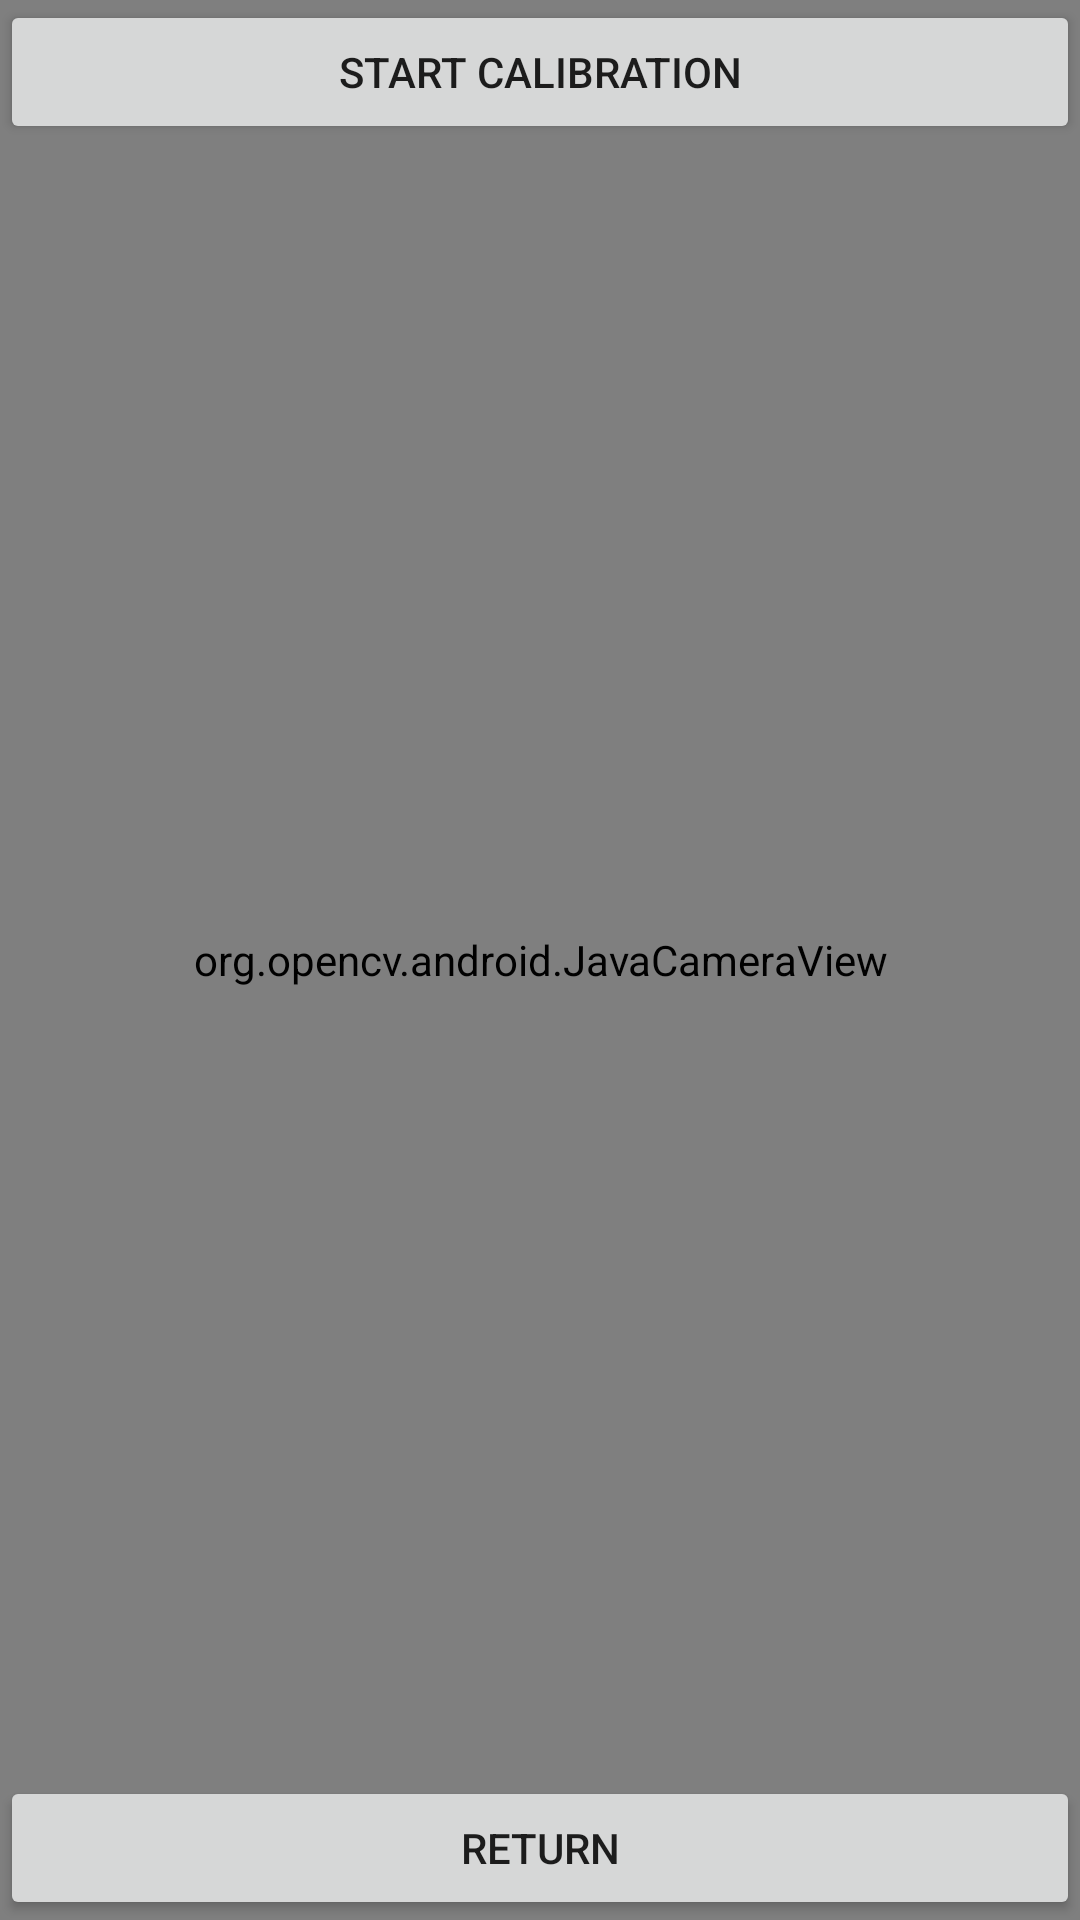

Reconstruct the res/layout file that produces this screen, plus the resources it refers to.
<!-- AndroidManifest.xml: activity theme Theme.ObjectTracking -->
<!-- res/layout/activity_camera_calibration.xml -->
<?xml version="1.0" encoding="utf-8"?>

<androidx.constraintlayout.widget.ConstraintLayout xmlns:android="http://schemas.android.com/apk/res/android"
    xmlns:app="http://schemas.android.com/apk/res-auto"
    android:layout_width="match_parent"
    android:layout_height="match_parent">

    <Button
        android:id="@+id/calibration_camera_start_btn"
        android:layout_width="match_parent"
        android:layout_height="wrap_content"
        android:text="start calibration"
        app:layout_constraintTop_toTopOf="parent" />

    <org.opencv.android.JavaCameraView
        android:id="@+id/calibration_camera"
        android:layout_width="match_parent"
        android:layout_height="match_parent"
        app:camera_id="back"
        app:layout_constraintBottom_toBottomOf="parent"
        app:layout_constraintLeft_toLeftOf="parent"
        app:layout_constraintRight_toRightOf="parent"
        app:layout_constraintTop_toTopOf="parent"
        app:show_fps="true" />

    <TextView
        android:id="@+id/rotation_matrix_txt"
        android:layout_width="wrap_content"
        android:layout_height="wrap_content"
        android:textColor="@color/white"
        app:layout_constraintBottom_toTopOf="@+id/calibration_camera_quit_btn"
        app:layout_constraintRight_toLeftOf="@+id/calibration_camera_test_txt" />

    <TextView
        android:id="@+id/calibration_camera_test_txt"
        android:layout_width="wrap_content"
        android:layout_height="wrap_content"
        android:textColor="#ffff0000"
        app:layout_constraintBottom_toTopOf="@+id/calibration_camera_quit_btn"
        app:layout_constraintLeft_toRightOf="@+id/rotation_matrix_txt" />

    <Button
        android:id="@+id/calibration_camera_quit_btn"
        android:layout_width="match_parent"
        android:layout_height="wrap_content"
        android:text="return"
        app:layout_constraintBottom_toBottomOf="parent" />


</androidx.constraintlayout.widget.ConstraintLayout>
<!-- resources referenced by this layout -->
<resources>
  <style name="Theme.ObjectTracking" parent="Theme.MaterialComponents.DayNight.DarkActionBar">
          
          <item name="colorPrimary">@color/purple_500</item>
          <item name="colorPrimaryVariant">@color/purple_700</item>
          <item name="colorOnPrimary">@color/white</item>
          
          <item name="colorSecondary">@color/teal_200</item>
          <item name="colorSecondaryVariant">@color/teal_700</item>
          <item name="colorOnSecondary">@color/black</item>
          
          <item name="android:statusBarColor" tools:targetApi="l">?attr/colorPrimaryVariant</item>
          
      </style>
  <!-- not gathered from this repository: default colours our renderer supplied (Android Studio template values) -->
  <color name="purple_500">#FF6200EE</color>
  <color name="purple_700">#FF3700B3</color>
  <color name="teal_200">#FF03DAC5</color>
  <color name="teal_700">#FF018786</color>
  <color name="black">#FF000000</color>
  <color name="white">#FFFFFFFF</color>
</resources>
